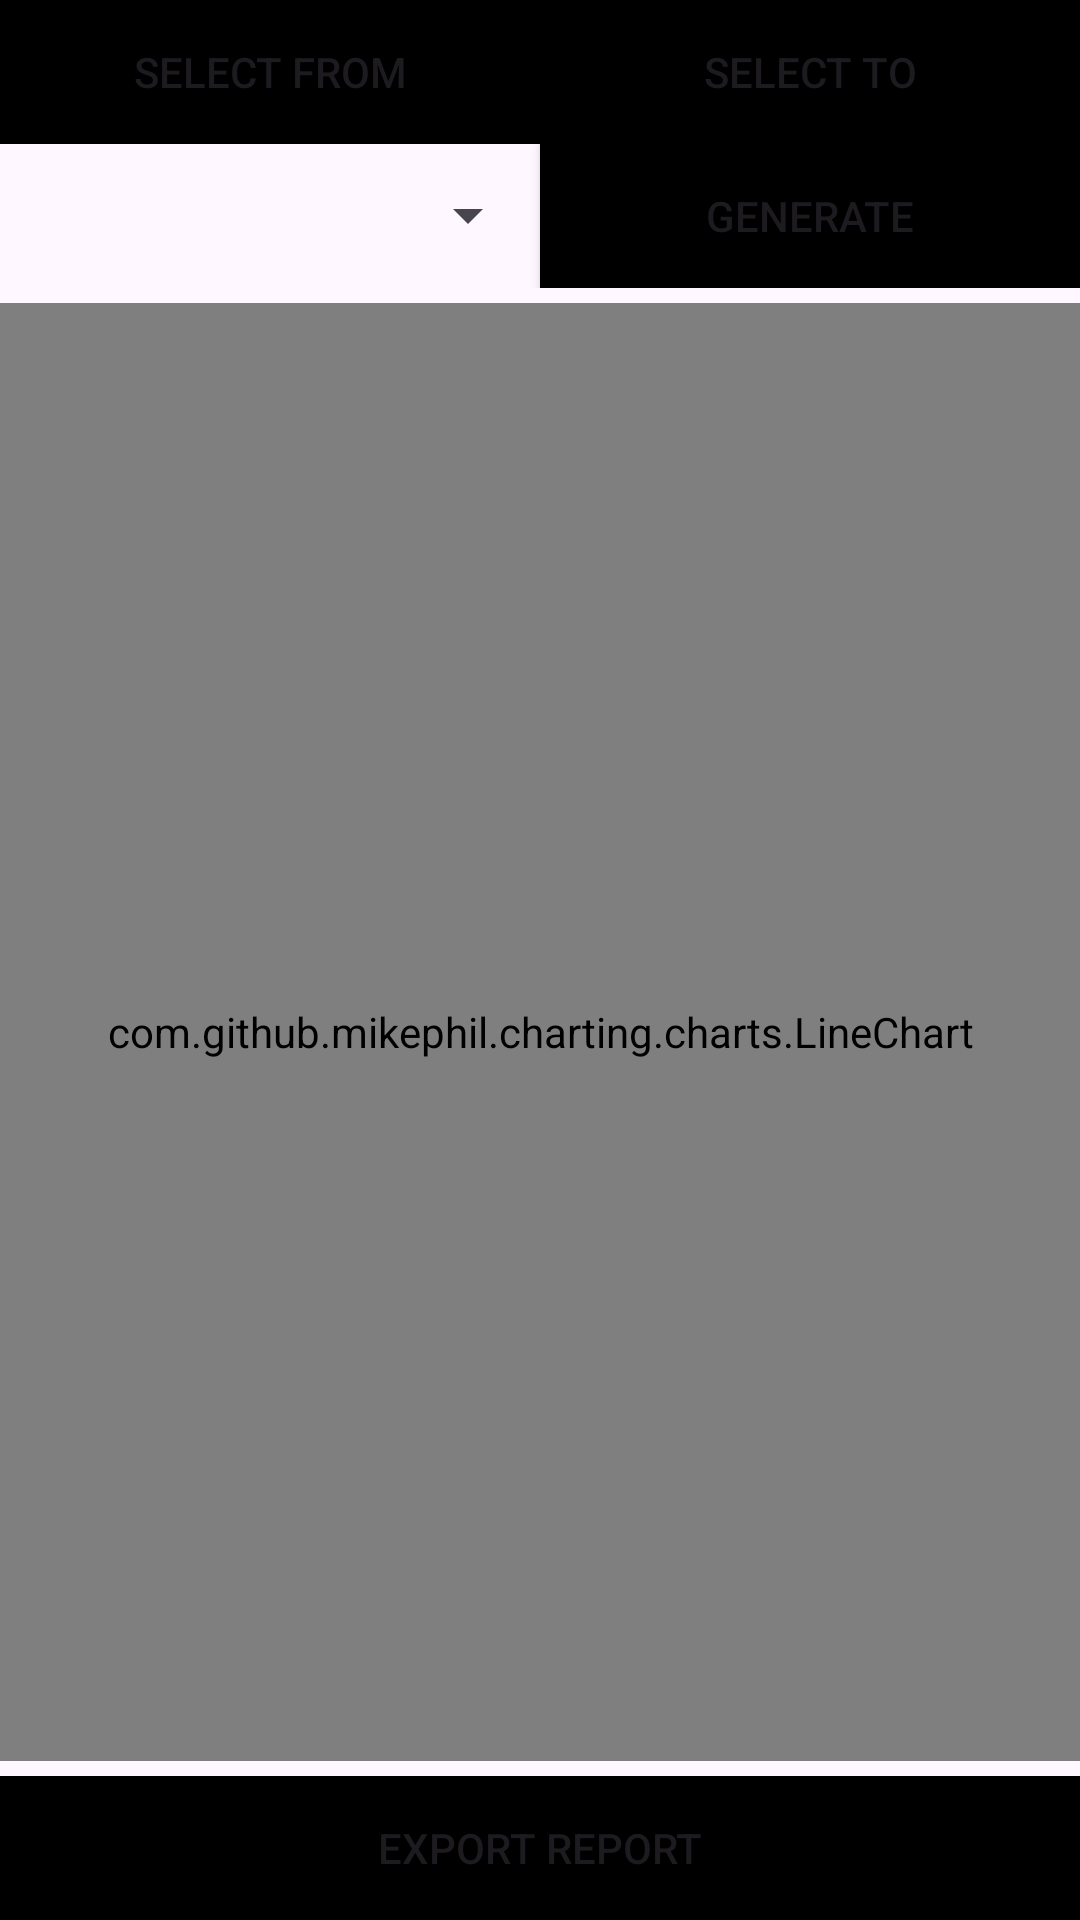

Android layout source for this screen:
<!-- AndroidManifest.xml: application theme Theme.CofTea -->
<!-- res/layout/fragment_report.xml -->
<?xml version="1.0" encoding="utf-8"?>
<LinearLayout xmlns:android="http://schemas.android.com/apk/res/android"
    android:orientation="vertical"
    android:layout_width="match_parent"
    android:layout_height="match_parent">
    
    <LinearLayout
        android:layout_width="match_parent"
        android:layout_height="wrap_content"
        android:orientation="horizontal">
        <Button
            android:id="@+id/btnReportDateFrom"
            android:layout_width="0dp"
            android:layout_height="wrap_content"
            android:background="@color/black"
            android:layout_weight="1"
            android:text="Select From"/>
        <Button
            android:id="@+id/btnReportDateTo"
            android:layout_width="0dp"
            android:layout_height="wrap_content"
            android:background="@color/black"
            android:layout_weight="1"
            android:text="Select To"/>
    </LinearLayout>
    
    <LinearLayout
        android:layout_width="match_parent"
        android:layout_height="wrap_content"
        android:orientation="horizontal">

        <Spinner
            android:id="@+id/sReportType"
            android:layout_width="0dp"
            android:layout_height="47dp"
            android:layout_gravity="center"
            android:gravity="center"
            android:layout_weight="1"
            android:inputType="none"/>
        
        <Button
            android:id="@+id/btnReportGenerate"
            android:layout_width="0dp"
            android:layout_height="wrap_content"
            android:background="@color/black"
            android:layout_weight="1"
            android:text="Generate"/>
        
    </LinearLayout>
    
    <com.github.mikephil.charting.charts.LineChart
        android:layout_width="match_parent"
        android:layout_height="0dp"
        android:layout_marginVertical="5dp"
        android:id="@+id/lineChartReport"
        android:layout_weight="1"/>

    <LinearLayout
        android:layout_width="match_parent"
        android:layout_height="wrap_content">
        <Button
            android:id="@+id/btnReportExport"
            android:layout_width="wrap_content"
            android:layout_height="wrap_content"
            android:background="@color/black"
            android:text="EXPORT REPORT"
            android:layout_weight="1"/>
    </LinearLayout>


</LinearLayout>
<!-- resources referenced by this layout -->
<resources>
  <color name="black">#FF000000</color>
  <style name="Theme.CofTea" parent="Base.Theme.CofTea" />
  <style name="Base.Theme.CofTea" parent="Theme.Material3.DayNight.NoActionBar">
          
          <item name="colorPrimary">@color/black</item>
  
      </style>
</resources>
